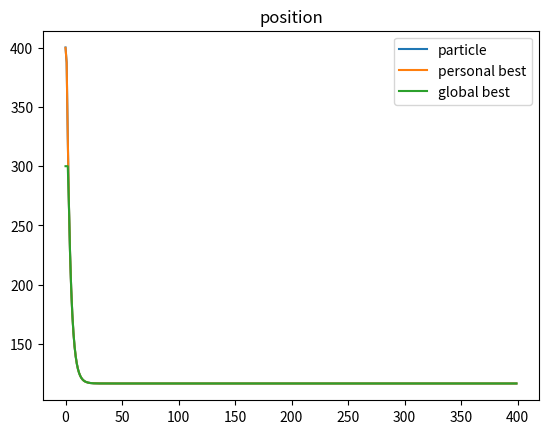
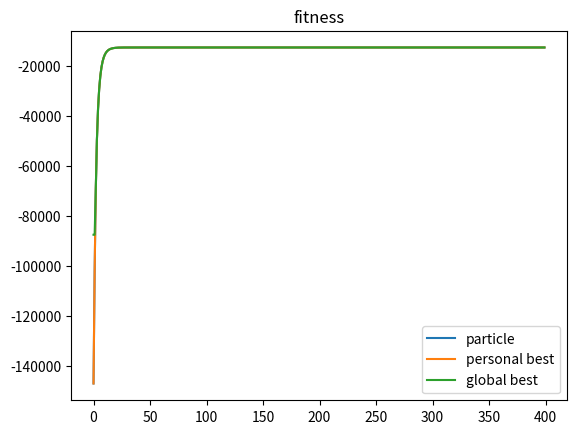

Write Python code to recreate these figures, in order.
import numpy as np
import matplotlib.pyplot as plt

def fitness_func(val):
    
    return 10-(val-4)**2

if __name__ == '__main__':
     
    runs = 400
    
    phi1 = 2
    phi2 = 2
    #inertia = 0.8
    #phi1 = 2.05
    #phi2 = 2.05
    inertia = 0.72984
    #inertia = 0.9
    
    pb = 400.0
    gb = 300.0
    pos = (np.random.random() - 0.5) * (gb - pb) + pb
    vel = 0.0
    
    
    
    gb_fitness = fitness_func(gb)
    pb_fitness = fitness_func(pb)
    
    pbHist = []
    gbHist = []
    posHist = []
    
    fitHist = []
    gbFitHist = []
    pbFitHist = []
    
    for i in range(runs):
        
        pbHist.append(pb)
        gbHist.append(gb)
        posHist.append(pos)
        
        u1 = np.random.random()
        u2 = np.random.random()
        localForce = phi1 * u1 * (pb - pos)
        globalForce = phi2 * u2 * (gb - pos)
        
        vel = inertia * (vel + localForce + globalForce)
        pos = pos + vel
        
        fitness = fitness_func(pos)
        if fitness > gb_fitness:
            gb = pos
            gb_fitness = fitness 
        if fitness > pb_fitness:
            pb = pos
            pb_fitness = fitness
            
        fitHist.append(fitness)
        gbFitHist.append(gb_fitness)
        pbFitHist.append(pb_fitness)
        
    fig = plt.figure()
    ax = fig.add_subplot(111)
    ax.set_title('position')
    ax.plot(np.arange(runs), posHist, np.arange(runs), pbHist, np.arange(runs), gbHist)
    ax.legend(["particle", "personal best", "global best"])
    
    
    fig2 = plt.figure()
    ax2 = fig2.add_subplot(111)
    ax2.set_title('fitness')
    ax2.plot(np.arange(runs), fitHist, np.arange(runs), pbFitHist, np.arange(runs), gbFitHist)
    ax2.legend(["particle", "personal best", "global best"])
    
    
    plt.show()
